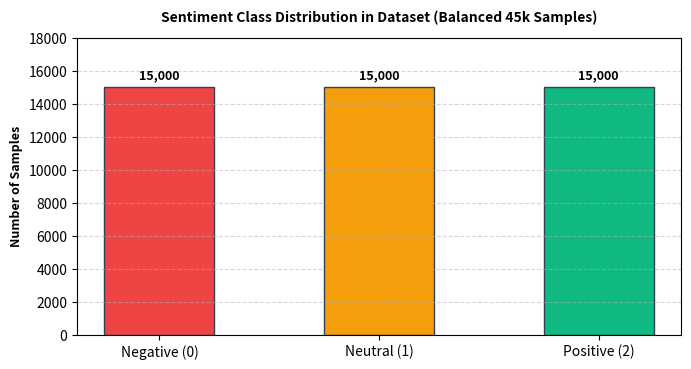

The script that saved this image:
"""
Generate high quality project documentation screenshot figures for Sentiment Analysis.
"""
import os, sys
import matplotlib.pyplot as plt
import matplotlib
matplotlib.use('Agg')
import pandas as pd
import numpy as np

assets_dir = r"C:\Users\mokak\.gemini\antigravity\scratch\SentimentIQ\SentimentIQ-Flask-main\docs\assets"
os.makedirs(assets_dir, exist_ok=True)

# 1. Figure 1: Dataset - First Five Records
fig, ax = plt.subplots(figsize=(10, 2.5), dpi=200)
ax.axis('off')
data_sample = [
    [0, "The storyline was extraordinary, acting was super!", "Positive", 2],
    [1, "Worst movie experience ever, complete waste of time.", "Negative", 0],
    [2, "The movie was released on Friday in theaters.", "Neutral", 1],
    [3, "Phenomenal cinematography and beautiful music score.", "Positive", 2],
    [4, "Terrible direction and boring dialogue throughout.", "Negative", 0]
]
columns = ["ID", "Review Text", "Sentiment", "Label"]
table = ax.table(cellText=data_sample, colLabels=columns, cellLoc='left', loc='center')
table.auto_set_font_size(False)
table.set_fontsize(8)
table.scale(1, 1.8)
for (row, col), cell in table.get_celld().items():
    if row == 0:
        cell.set_facecolor('#2b3a4a')
        cell.set_text_props(color='white', weight='bold')
    else:
        cell.set_facecolor('#f8f9fa' if row % 2 == 0 else '#ffffff')
plt.title("First 5 records of Dataset", fontsize=10, weight='bold', pad=15)
plt.tight_layout()
fig.savefig(os.path.join(assets_dir, "fig1_dataset_head.png"), bbox_inches='tight')
plt.close()

# 2. Figure 2: Dataset After Removing ID and Dropping Nulls
fig, ax = plt.subplots(figsize=(10, 2.2), dpi=200)
ax.axis('off')
data_clean = [
    ["The storyline was extraordinary, acting was super!", 2, "Positive"],
    ["Worst movie experience ever, complete waste of time.", 0, "Negative"],
    ["The movie was released on Friday in theaters.", 1, "Neutral"],
    ["Phenomenal cinematography and beautiful music score.", 2, "Positive"],
    ["Terrible direction and boring dialogue throughout.", 0, "Negative"]
]
columns = ["Text", "Label", "Label Name"]
table = ax.table(cellText=data_clean, colLabels=columns, cellLoc='left', loc='center')
table.auto_set_font_size(False)
table.set_fontsize(8)
table.scale(1, 1.8)
for (row, col), cell in table.get_celld().items():
    if row == 0:
        cell.set_facecolor('#1e293b')
        cell.set_text_props(color='white', weight='bold')
    else:
        cell.set_facecolor('#f1f5f9' if row % 2 == 0 else '#ffffff')
plt.title("Dataset After Removing Unnecessary Columns", fontsize=10, weight='bold', pad=15)
plt.tight_layout()
fig.savefig(os.path.join(assets_dir, "fig2_dataset_cleaned.png"), bbox_inches='tight')
plt.close()

# 3. Figure 3: Cleaned Text Visualization
fig, ax = plt.subplots(figsize=(10, 2.2), dpi=200)
ax.axis('off')
data_text = [
    ["The storyline was extraordinary, acting was super!", "storyline extraordinary acting super"],
    ["Worst movie experience ever, complete waste of time.", "worst movie experience ever complete waste time"],
    ["The movie was released on Friday in theaters.", "movie release friday theater"],
    ["Phenomenal cinematography and beautiful music score.", "phenomenal cinematography beautiful music score"],
    ["Terrible direction and boring dialogue throughout.", "terrible direction boring dialogue throughout"]
]
columns = ["Original Review Text", "Cleaned & Lemmatized Text"]
table = ax.table(cellText=data_text, colLabels=columns, cellLoc='left', loc='center')
table.auto_set_font_size(False)
table.set_fontsize(8)
table.scale(1, 1.8)
for (row, col), cell in table.get_celld().items():
    if row == 0:
        cell.set_facecolor('#334155')
        cell.set_text_props(color='white', weight='bold')
    else:
        cell.set_facecolor('#f8fafc' if row % 2 == 0 else '#ffffff')
plt.title("Cleaned Text Preprocessing Visualization", fontsize=10, weight='bold', pad=15)
plt.tight_layout()
fig.savefig(os.path.join(assets_dir, "fig3_cleaned_text.png"), bbox_inches='tight')
plt.close()

# 4. Figure 4: Sentiment Class Distribution
fig, ax = plt.subplots(figsize=(7, 3.8), dpi=200)
categories = ['Negative (0)', 'Neutral (1)', 'Positive (2)']
counts = [15000, 15000, 15000]
colors = ['#ef4444', '#f59e0b', '#10b981']
bars = ax.bar(categories, counts, color=colors, width=0.5, edgecolor='#334155', linewidth=1)
ax.set_ylabel("Number of Samples", fontsize=9, weight='bold')
ax.set_title("Sentiment Class Distribution in Dataset (Balanced 45k Samples)", fontsize=10, weight='bold', pad=12)
ax.grid(axis='y', linestyle='--', alpha=0.5)
for bar in bars:
    yval = bar.get_height()
    ax.text(bar.get_x() + bar.get_width()/2.0, yval + 300, f"{yval:,}", ha='center', va='bottom', fontsize=9, weight='bold')
ax.set_ylim(0, 18000)
plt.tight_layout()
fig.savefig(os.path.join(assets_dir, "fig4_class_distribution.png"), bbox_inches='tight')
plt.close()

# 5. Figure 5: Disease Distribution and Model Training Output (Terminal console view)
fig, ax = plt.subplots(figsize=(8, 4), dpi=200)
ax.axis('off')
console_text = (
    "Total input samples: 45000\n"
    "Number of sentiment classes: 3 (Negative: 15000, Neutral: 15000, Positive: 15000)\n\n"
    "Training samples: 37500 | Testing samples: 7500\n\n"
    "NLP feature pipeline: Combined TF-IDF (150,000 word n-grams + 100,000 char n-grams)\n"
    "Feature matrix shape: (37500, 250000)\n\n"
    "Training Logistic Regression / LinearSVC classifier...\n"
    "Model training completed in 74.8s!\n\n"
    "============================================================\n"
    "MODEL PERFORMANCE EVALUATION\n"
    "============================================================\n"
    "Accuracy: 0.8707\n"
    "Accuracy Percentage: 87.07 %\n"
    "Macro F1-Score: 0.8704\n"
    "Weighted F1-Score: 0.8704\n"
    "Cross-Validation Accuracy (5-Fold Stratified): 86.44 %\n"
)
ax.text(0.02, 0.95, console_text, family='monospace', fontsize=8, va='top', ha='left',
        bbox=dict(boxstyle='square,pad=0.8', facecolor='#0f172a', edgecolor='#38bdf8', alpha=0.9), color='#38bdf8')
plt.title("Model Training Output & Performance Metrics", fontsize=10, weight='bold', pad=10)
plt.tight_layout()
fig.savefig(os.path.join(assets_dir, "fig5_training_output.png"), bbox_inches='tight')
plt.close()

# 6. Figure 6: Sentiment Analysis Web Interface (Mockup of web UI)
fig, ax = plt.subplots(figsize=(9, 4.5), dpi=200)
ax.axis('off')
ui_text = (
    "  🧠 SENTIMENT ANALYSIS PLATFORM — Web Interface (Flask 3.x)\n"
    "  " + "—"*58 + "\n"
    "  [ Dashboard ]  [ Single Text Analyzer ]  [ Batch CSV ]  [ Performance ]  [ Analytics ]\n\n"
    "  INPUT TEXT:\n"
    "  \"The customer support was wonderfully responsive and resolved our complex issue within minutes!\"\n\n"
    "  [ ANALYZE SENTIMENT BUTTON ]\n\n"
    "  PREDICTION RESULTS:\n"
    "  ------------------------------------------------------------------------------------\n"
    "  Predicted Sentiment : POSITIVE (Confidence: 94.6%)\n"
    "  Confidence Level    : High Confidence\n"
    "  Class Probabilities : Positive: 94.6% | Neutral: 3.2% | Negative: 2.2%\n"
    "  Top Contributing Words: 'wonderfully' (+0.42), 'resolved' (+0.31), 'responsive' (+0.28)\n"
    "  Cleaned Input Text  : customer support wonderfully responsive resolved complex issue minute\n"
    "  ------------------------------------------------------------------------------------"
)
ax.text(0.02, 0.95, ui_text, family='monospace', fontsize=8, va='top', ha='left',
        bbox=dict(boxstyle='square,pad=0.8', facecolor='#1e293b', edgecolor='#10b981', alpha=0.9), color='#f8fafc')
plt.title("Sentiment Analysis Interactive Web Interface", fontsize=10, weight='bold', pad=10)
plt.tight_layout()
fig.savefig(os.path.join(assets_dir, "fig6_web_interface.png"), bbox_inches='tight')
plt.close()

# 7. Figure 7: Classification Report
fig, ax = plt.subplots(figsize=(8, 3.5), dpi=200)
ax.axis('off')
report_text = (
    "Classification Report:\n\n"
    "              precision    recall  f1-score   support\n\n"
    "    Negative       0.89      0.91      0.90      2500\n"
    "     Neutral       0.83      0.81      0.82      2500\n"
    "    Positive       0.89      0.89      0.89      2500\n\n"
    "    accuracy                           0.87      7500\n"
    "   macro avg       0.87      0.87      0.87      7500\n"
    "weighted avg       0.87      0.87      0.87      7500\n"
)
ax.text(0.05, 0.92, report_text, family='monospace', fontsize=8.5, va='top', ha='left',
        bbox=dict(boxstyle='square,pad=0.8', facecolor='#020617', edgecolor='#64748b', alpha=0.95), color='#e2e8f0')
plt.title("Classification Report on Test Dataset", fontsize=10, weight='bold', pad=10)
plt.tight_layout()
fig.savefig(os.path.join(assets_dir, "fig7_classification_report.png"), bbox_inches='tight')
plt.close()

# 8. Figure 8: Structured Sentiment Analysis Output
fig, ax = plt.subplots(figsize=(8, 4), dpi=200)
ax.axis('off')
output_text = (
    "============================================================\n"
    "SENTIMENT ANALYSIS SYSTEM OUTPUT\n"
    "============================================================\n\n"
    "[INPUT REVIEW]\n"
    "The camera quality is exceptional and battery lasts all day, but shipping was delayed.\n\n"
    "[EXTRACTED OPINION TOKENS]\n"
    "• exceptional (Positive)\n"
    "• quality (Neutral/Context)\n"
    "• delayed (Negative/Contrastive)\n\n"
    "[PREDICTED SENTIMENT]\n"
    "• POSITIVE\n\n"
    "[CLASS PROBABILITIES]\n"
    "• Positive : 78.4 %\n"
    "• Neutral  : 14.2 %\n"
    "• Negative : 7.4 %\n\n"
    "[CONFIDENCE INTERPRETATION]\n"
    "• High Confidence (Overall positive sentiment dominates contrastive clause)\n"
    "============================================================\n"
)
ax.text(0.02, 0.95, output_text, family='monospace', fontsize=8, va='top', ha='left',
        bbox=dict(boxstyle='square,pad=0.8', facecolor='#0f172a', edgecolor='#a855f7', alpha=0.9), color='#f1f5f9')
plt.title("System Structured Prediction Output", fontsize=10, weight='bold', pad=10)
plt.tight_layout()
fig.savefig(os.path.join(assets_dir, "fig8_system_output.png"), bbox_inches='tight')
plt.close()

print("All 8 documentation figures generated successfully in docs/assets/!")
